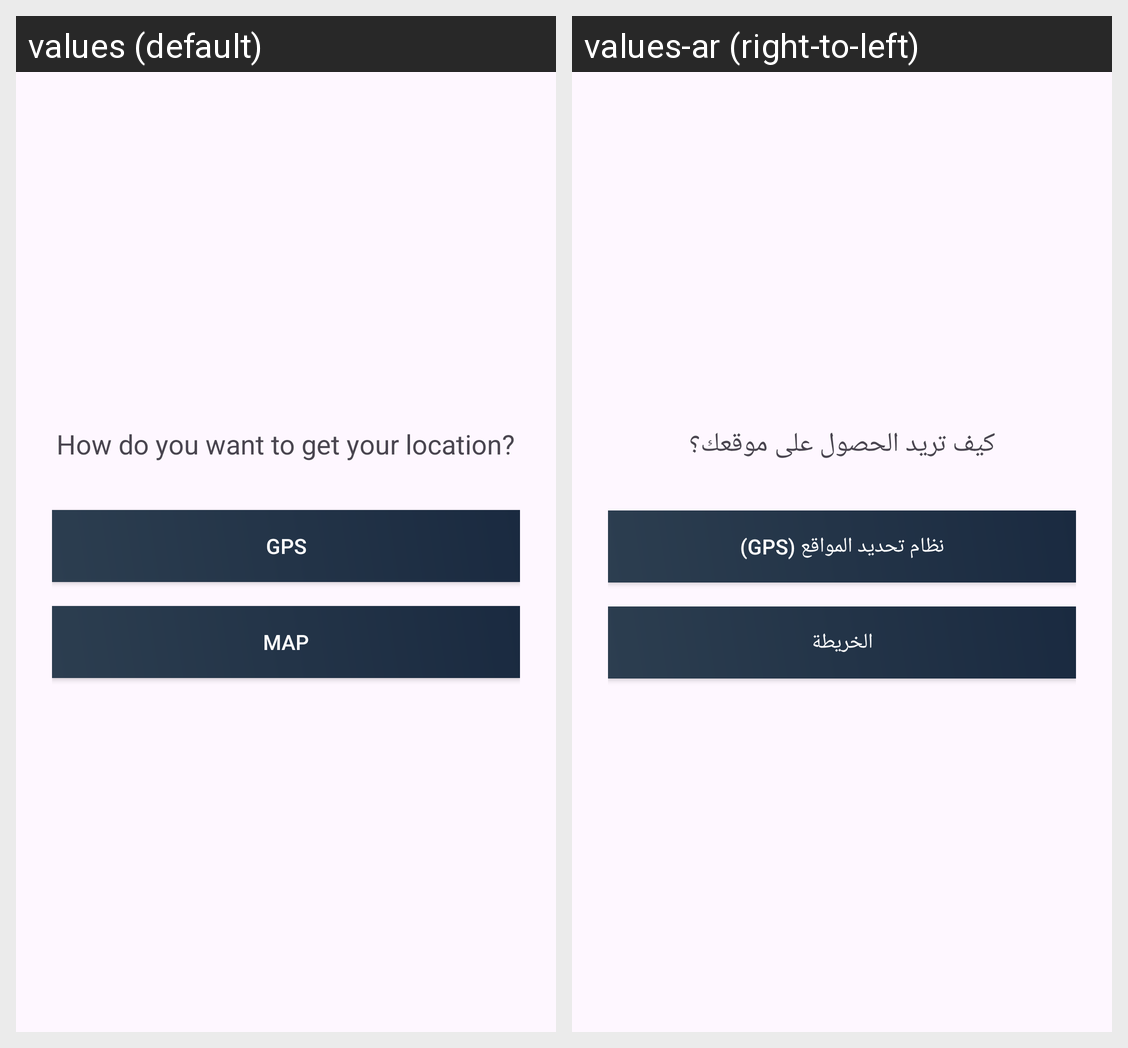

This grid shows one Android layout under two languages. Give, for every string resource on the screen, its name, the default text and each shown locale's text.
Android screen res/layout/fragment_welcome_choice_fragment.xml rendered under 2 locales, left to right: values (default), values-ar (right-to-left). Device: Nexus 5 (rendered at 1080×1920; each locale shown at half size, 540×960, under a caption strip naming it); theme Theme.Weathery.
Strings drawn on this screen, with the default value and each locale's value (text and hints the layout hard-codes, and strings that could not be matched under every locale, appear in the picture but are not listed):

location_choice
  values: How do you want to get your location?
  values-ar: كيف تريد الحصول على موقعك؟

GPS
  values: GPS
  values-ar: نظام تحديد المواقع (GPS)

Map
  values: Map
  values-ar: الخريطة
